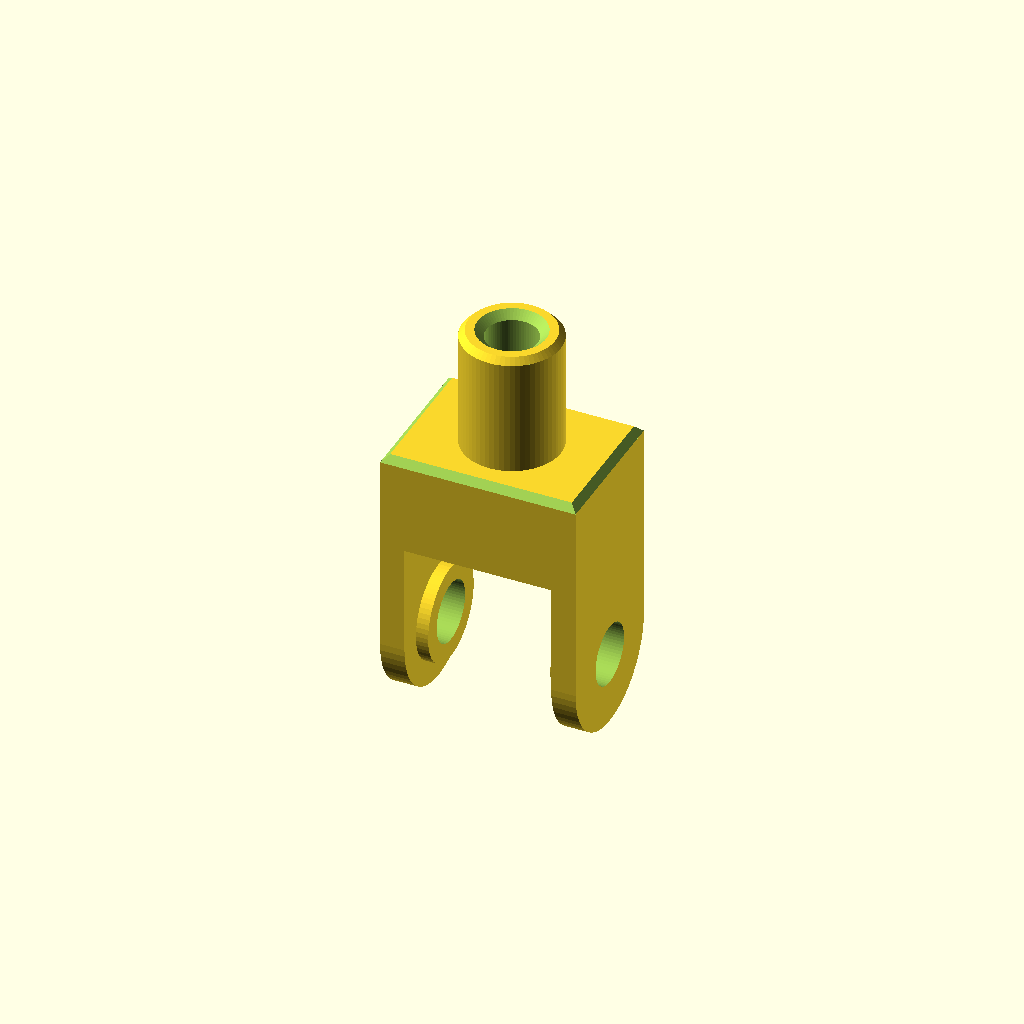
Cell 1: the model at its default parameters.
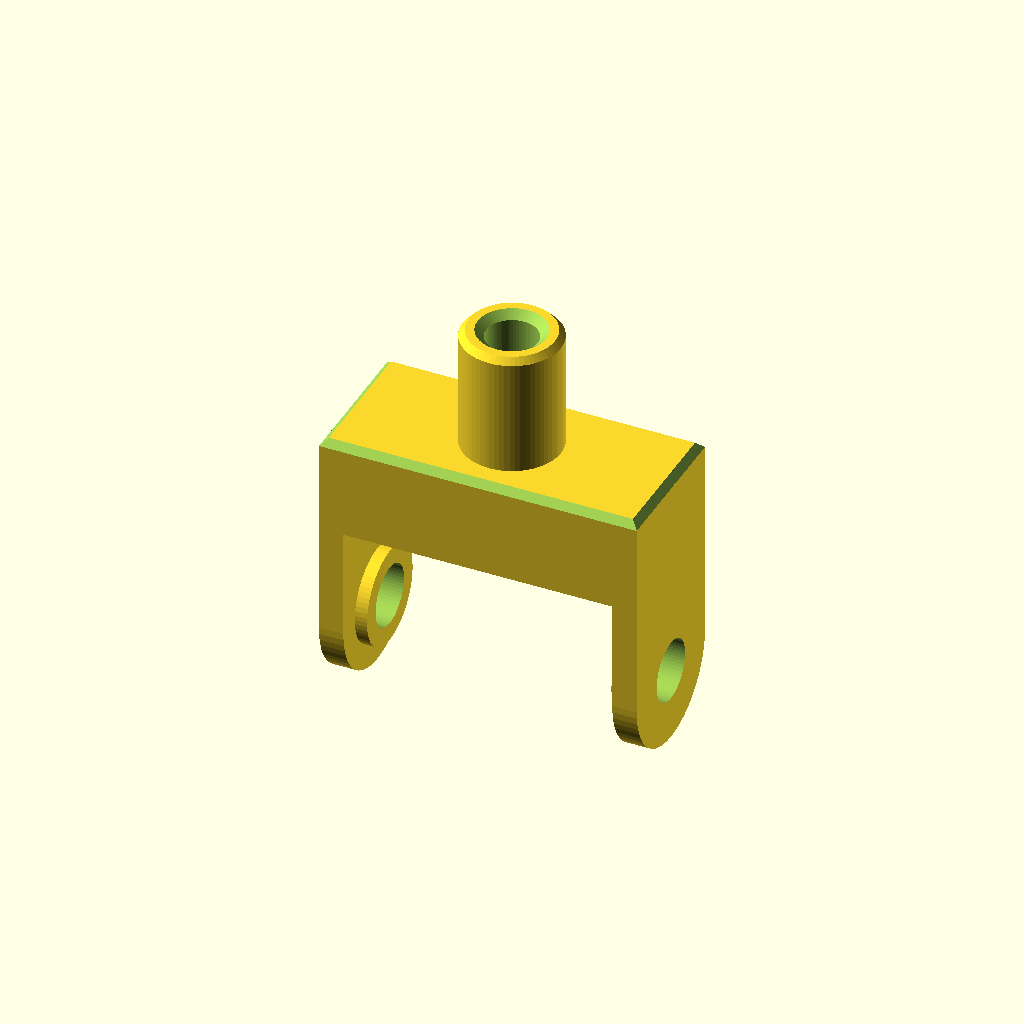
Cell 2: W_ROLL = 20 (everything else at default).
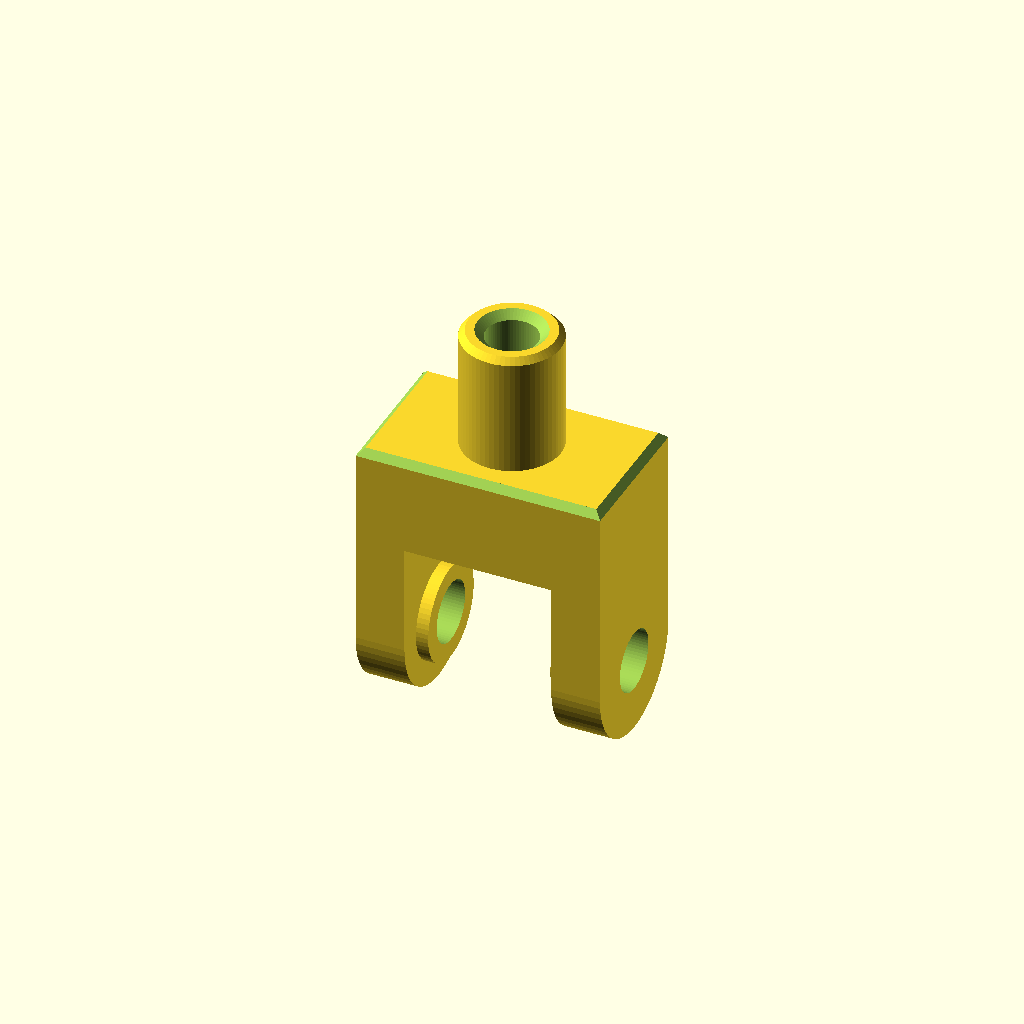
Cell 3: ARM_T = 4 (everything else at default).
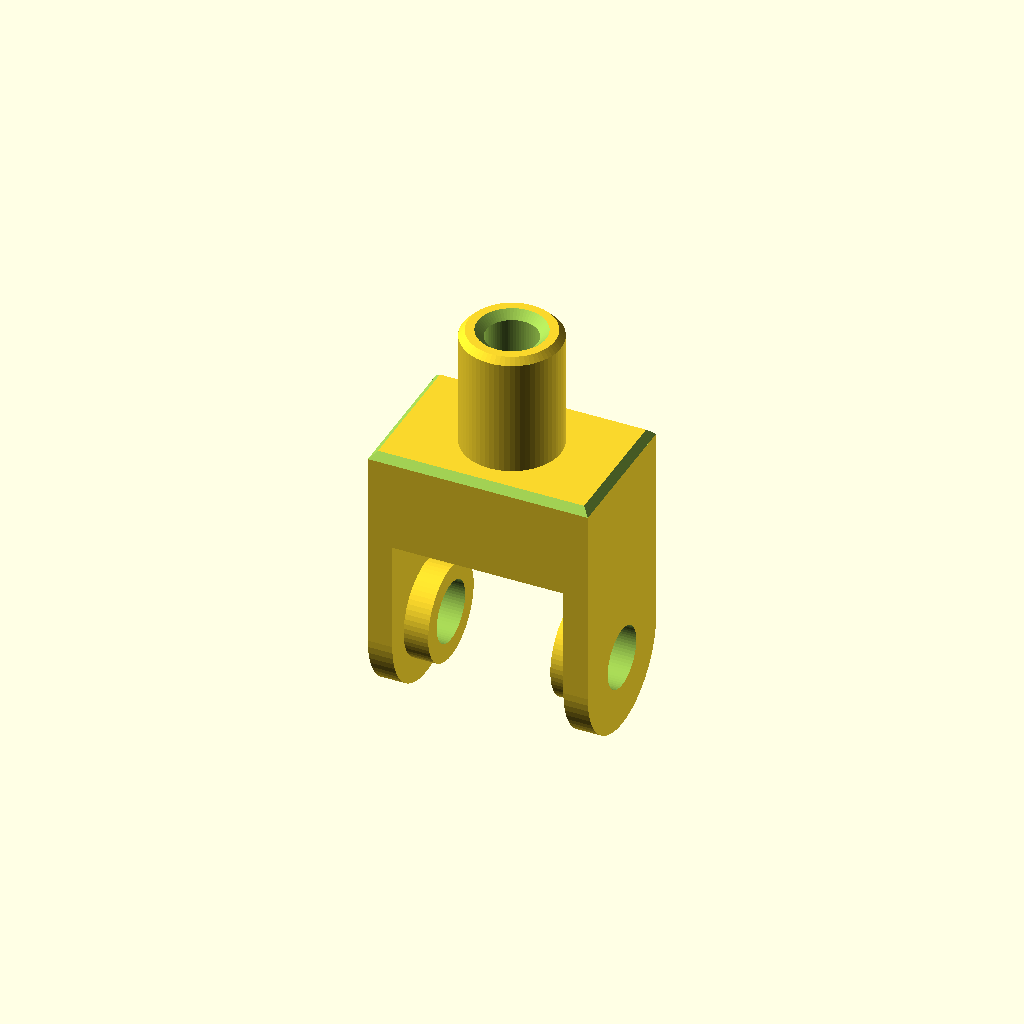
Cell 4 — BOSS set to 2, the other parameters unchanged.
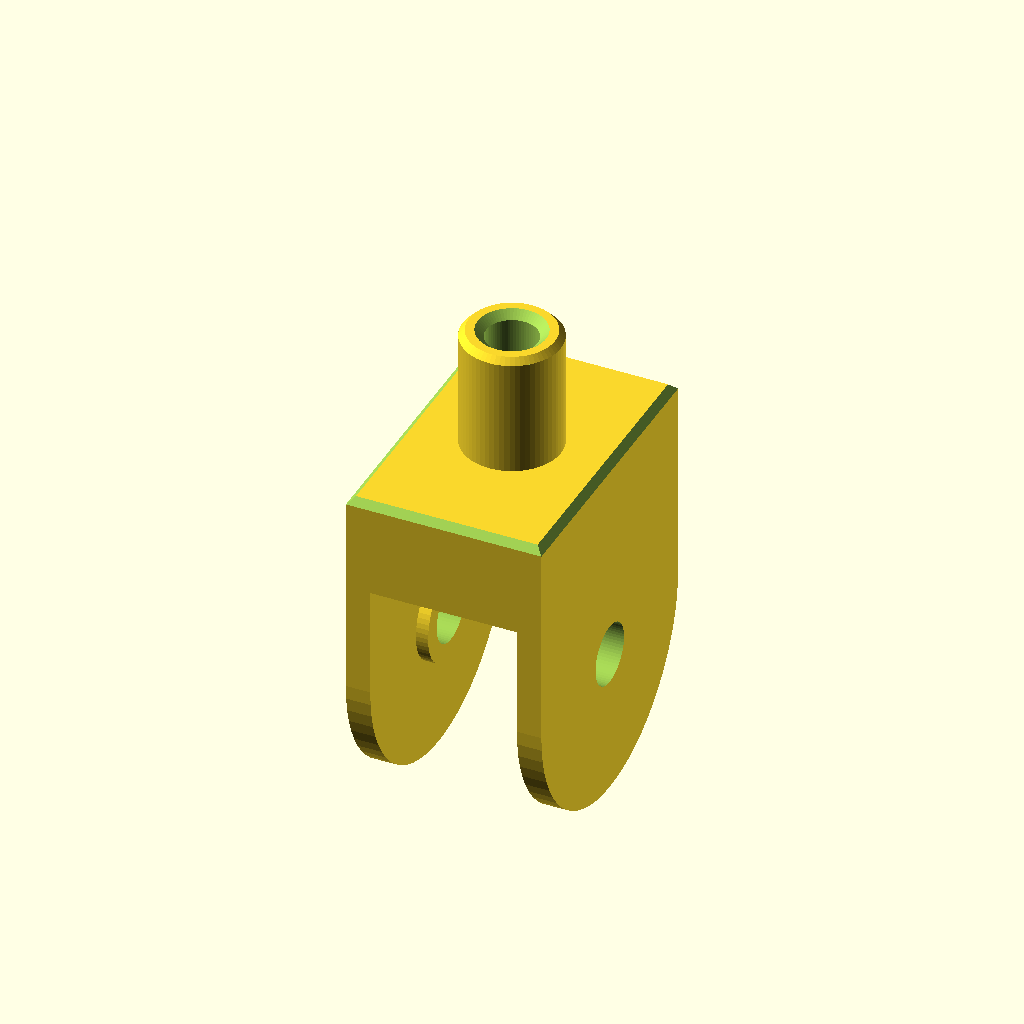
Cell 5: the same model with BOX_Y = 24.
One fixed orthographic camera (rotation 55°, 0°, 25°; colour scheme Cornfield) for every cell.
The OpenSCAD source (hardware/cad/FlylineProfiler_porta_rullo_guidato.scad):
// FlylineProfiler + RazorGauge — porta rullo degli spintori GUIDATO, v2 (stelo cilindrico come l'originale)
// Problema dell'originale: forcella appesa a una vite, libera di ruotare e inclinarsi -> rullo di traverso col cavo che scorre.
// v2: lo stelo resta CILINDRICO Ø8 (la molla dell'originale gli sta attorno, come prima). La guida la fa un
// CORPO RETTANGOLARE 16 x 12 x 8 sopra il rullo, che scorre in una sede rettangolare 16.3 x 12.3 del pezzo unico
// (gioco 0.15 per lato, imbocco 7-8 mm su tutta la corsa): la forcella puo solo salire e scendere.
// La molla appoggia sul corpo guida, attorno allo stelo, e spinge contro il cappello della sede.
// Vite M5 x 25 dall'alto: passa nel cappello e nella molla, si avvita nel foro Ø4.2 dello stelo (fine corsa regolabile).
// Rullo: 2 cuscinetti 625 (Ø16 x 5) su perno Ø5, larghezza 10 tra i distanziali.
// Coordinate di stampa: asse del rullo // X, stelo verso +Z, origine al centro del rullo.
$fn = 64;
R_ROLL  = 8;        // rullo Ø16
W_ROLL  = 10;       // larghezza rullo
ARM_T   = 2;        // spessore bracci
BOSS    = 1;        // distanziali Ø8 sui bracci
BOX_X   = 2*(W_ROLL/2 + BOSS + ARM_T);   // 16: larghezza forcella (asse rullo)
BOX_Y   = 12;       // larghezza forcella lungo il cavo
GUIDE0  = 9;        // corpo guida: da 9 a 17 mm sopra il centro del rullo
GUIDE_H = 8;
STEM_D  = 8;        // stelo cilindrico (come l'originale): la molla ci sta attorno
STEM_L  = 10;
M5_TAP  = 4.2;      // foro per la vite M5 (autofilettante nel PA12), per tutto stelo + corpo guida
AXLE    = 5.0;      // perno Ø5

module fork() {
    xo = W_ROLL/2 + BOSS;
    difference() {
        union() {
            for (s = [-1, 1]) {
                hull() {
                    translate([s*(xo + ARM_T/2), 0, 0]) rotate([0, 90, 0]) cylinder(d = BOX_Y, h = ARM_T, center = true);
                    translate([s*(xo + ARM_T/2), 0, GUIDE0 - 0.5]) cube([ARM_T, BOX_Y, 1], center = true);
                }
                translate([s*(W_ROLL/2 + BOSS/2), 0, 0]) rotate([0, 90, 0]) cylinder(d = 8, h = BOSS, center = true);
            }
            translate([-BOX_X/2, -BOX_Y/2, GUIDE0]) cube([BOX_X, BOX_Y, GUIDE_H]);                  // corpo guida
            translate([0, 0, GUIDE0 + GUIDE_H - 0.01]) cylinder(d = STEM_D, h = STEM_L + 0.01);      // stelo cilindrico
        }
        rotate([0, 90, 0]) cylinder(d = AXLE, h = 40, center = true);                               // perno
        translate([0, 0, GUIDE0 + 0.5]) cylinder(d = M5_TAP, h = GUIDE_H + STEM_L);                 // vite M5
        translate([0, 0, GUIDE0 + GUIDE_H + STEM_L - 0.6]) cylinder(d1 = M5_TAP, d2 = M5_TAP + 1.4, h = 0.61);
        translate([0, 0, GUIDE0 + GUIDE_H + STEM_L - 0.5]) difference() { cylinder(d = STEM_D + 1, h = 1); cylinder(d1 = STEM_D, d2 = STEM_D - 1, h = 0.51); }  // smusso stelo
        for (s = [-1, 1]) translate([s*BOX_X/2, 0, GUIDE0 + GUIDE_H]) rotate([0, 45, 0]) cube([0.8, BOX_Y + 1, 0.8], center = true);   // smussi d'imbocco
        for (s = [-1, 1]) translate([0, s*BOX_Y/2, GUIDE0 + GUIDE_H]) rotate([45, 0, 0]) cube([BOX_X + 1, 0.8, 0.8], center = true);
    }
}
fork();
Customizer parameters (derived from the source; name, type, default, range or options):
R_ROLL: number, default 8
W_ROLL: number, default 10
ARM_T: number, default 2
BOSS: number, default 1
BOX_Y: number, default 12
GUIDE0: number, default 9
GUIDE_H: number, default 8
STEM_D: number, default 8
STEM_L: number, default 10
M5_TAP: number, default 4.2
AXLE: number, default 5
